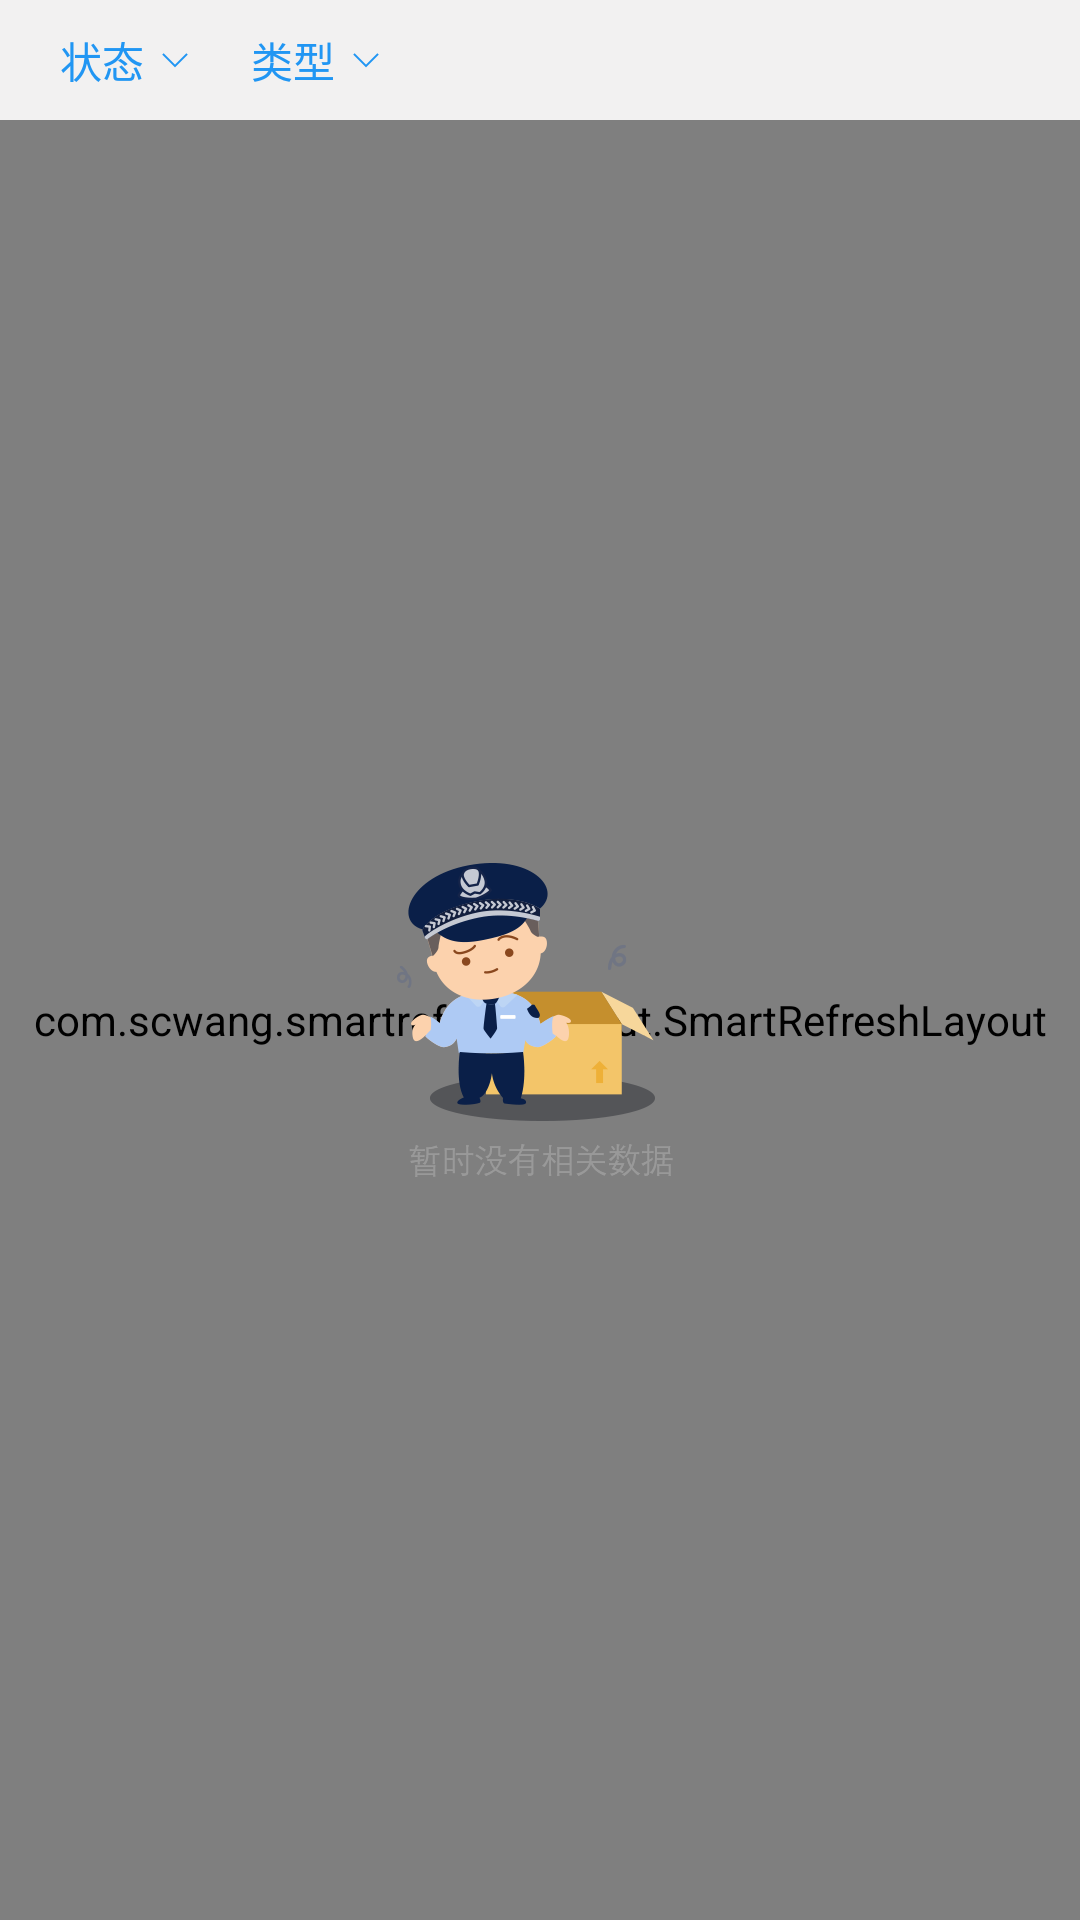

This screen was rendered from an Android layout file. Write that file and the resources it references.
<!-- AndroidManifest.xml: activity theme AppThemeBase -->
<!-- res/layout/activity_search_device.xml -->
<?xml version="1.0" encoding="utf-8"?>
<LinearLayout xmlns:android="http://schemas.android.com/apk/res/android"
    xmlns:tools="http://schemas.android.com/tools"
    android:layout_width="match_parent"
    android:layout_height="match_parent"
    android:orientation="vertical"
    tools:context="com.example.gb28181_videoplatform.activity.SearchDeviceActivity">

    <LinearLayout
        android:background="#F2F1F1"
        android:orientation="horizontal"
        android:layout_width="match_parent"
        android:layout_height="@dimen/dimen_40dp">

        <TextView
            android:id="@+id/device_state"
            android:layout_width="wrap_content"
            android:layout_height="wrap_content"
            android:padding="@dimen/dimen_5dp"
            android:textColor="@color/activity_title"
            android:drawableEnd="@mipmap/arrow_down"
            android:layout_gravity="center_vertical"
            android:layout_marginStart="@dimen/dimen_15dp"
            android:drawablePadding="@dimen/dimen_5dp"
            android:text="@string/device_state_select"/>

        <TextView
            android:id="@+id/device_type"
            android:layout_width="wrap_content"
            android:layout_height="wrap_content"
            android:padding="@dimen/dimen_5dp"
            android:ellipsize="end"
            android:maxEms="5"
            android:singleLine="true"
            android:layout_gravity="center_vertical"
            android:textColor="@color/activity_title"
            android:drawableEnd="@mipmap/arrow_down"
            android:layout_marginStart="@dimen/dimen_10dp"
            android:drawablePadding="@dimen/dimen_5dp"
            android:text="@string/device_type_select"/>

    </LinearLayout>

    <RelativeLayout
        android:layout_width="match_parent"
        android:layout_height="match_parent">

        <com.scwang.smartrefresh.layout.SmartRefreshLayout
            android:id="@+id/refreshLayout"
            android:background="#DEDEDE"
            android:layout_width="match_parent"
            android:layout_height="match_parent">

            <com.scwang.smartrefresh.layout.header.ClassicsHeader
                android:layout_width="match_parent"
                android:layout_height="wrap_content"/>

            <android.support.v7.widget.RecyclerView
                android:id="@+id/device_list"
                android:layout_marginEnd="@dimen/dimen_10dp"
                android:layout_marginBottom="@dimen/dimen_10dp"
                android:overScrollMode="never"
                android:layout_width="match_parent"
                android:layout_height="match_parent">

            </android.support.v7.widget.RecyclerView>

            <com.scwang.smartrefresh.layout.footer.ClassicsFooter
                android:layout_width="match_parent"
                android:layout_height="wrap_content"/>

        </com.scwang.smartrefresh.layout.SmartRefreshLayout>
        <ImageView
            android:id="@+id/no_data"
            android:visibility="visible"
            android:layout_width="wrap_content"
            android:layout_height="wrap_content"
            android:layout_centerInParent="true"
            android:src="@mipmap/no_device"/>

        <include
            android:visibility="gone"
            layout="@layout/flow_layout_state" />

        <include
            android:visibility="gone"
            layout="@layout/flow_layout_type" />

    </RelativeLayout>

</LinearLayout>
<!-- res/layout/flow_layout_state.xml (included above) -->
<?xml version="1.0" encoding="utf-8"?>
<RelativeLayout xmlns:android="http://schemas.android.com/apk/res/android"
    android:id="@+id/flow_state_layout"
    android:clickable="true"
    android:layout_width="match_parent"
    android:layout_height="wrap_content">

    <LinearLayout
        android:id="@+id/layout"
        android:background="@color/white"
        android:orientation="vertical"
        android:layout_width="match_parent"
        android:layout_height="wrap_content">

        <com.example.gb28181_videoplatform.widget.flow.FlowTagLayout
            android:id="@+id/state_flow_view"
            android:layout_width="wrap_content"
            android:layout_height="wrap_content" />

        <View
            android:layout_marginTop="14dp"
            android:layout_width="match_parent"
            android:layout_height="0.5dp"
            android:background="#d8d8d8" />

        <LinearLayout
            android:layout_width="match_parent"
            android:layout_height="36dp"
            android:orientation="horizontal">

            <TextView
                android:id="@+id/tv_state_reset"
                android:layout_width="0dp"
                android:layout_height="match_parent"
                android:layout_weight="1"
                android:background="@color/white"
                android:gravity="center"
                android:padding="5dp"
                android:text="重置"
                android:textColor="#333333"
                android:textSize="13sp" />

            <TextView
                android:id="@+id/tv_state_confirm"
                android:layout_width="0dp"
                android:layout_height="match_parent"
                android:layout_weight="1"
                android:background="#3e9fed"
                android:gravity="center"
                android:padding="5dp"
                android:text="确定"
                android:textColor="#fefefe"
                android:textSize="13sp" />

        </LinearLayout>

        <View
            android:layout_width="match_parent"
            android:layout_height="0.5dp"
            android:background="#d8d8d8" />

    </LinearLayout>

    <View
        android:id="@+id/close_state_view"
        android:layout_below="@id/layout"
        android:layout_width="match_parent"
        android:layout_height="match_parent"
        android:alpha="0.5" />

</RelativeLayout>
<!-- res/layout/flow_layout_type.xml (included above) -->
<?xml version="1.0" encoding="utf-8"?>
<RelativeLayout xmlns:android="http://schemas.android.com/apk/res/android"
    android:id="@+id/flow_type_layout"
    android:clickable="true"
    android:layout_width="match_parent"
    android:layout_height="match_parent">

    <LinearLayout
        android:id="@+id/layout"
        android:background="@color/white"
        android:layout_width="match_parent"
        android:layout_height="wrap_content"
        android:orientation="vertical">

        <LinearLayout
            android:id="@+id/ipc_layout"
            android:layout_width="match_parent"
            android:layout_height="wrap_content"
            android:orientation="horizontal">

            <TextView
                android:layout_width="wrap_content"
                android:layout_height="wrap_content"
                android:layout_marginStart="@dimen/dimen_10dp"
                android:layout_marginTop="14dp"
                android:textColor="@color/black"
                android:text="IPC摄像头：" />

            <com.example.gb28181_videoplatform.widget.flow.FlowTagLayout
                android:id="@+id/ipc_flow_view"
                android:layout_width="wrap_content"
                android:layout_height="wrap_content" />

        </LinearLayout>

        <LinearLayout
            android:id="@+id/smart_layout"
            android:visibility="gone"
            android:layout_width="match_parent"
            android:layout_height="wrap_content"
            android:orientation="horizontal">

            <TextView
                android:layout_width="wrap_content"
                android:layout_height="wrap_content"
                android:layout_marginStart="@dimen/dimen_10dp"
                android:layout_marginEnd="7dp"
                android:layout_marginTop="14dp"
                android:textColor="@color/black"
                android:text="智能设备：" />

            <com.example.gb28181_videoplatform.widget.flow.FlowTagLayout
                android:id="@+id/smart_flow_view"
                android:layout_width="wrap_content"
                android:layout_height="wrap_content" />

        </LinearLayout>

        <LinearLayout
            android:id="@+id/nvr_layout"
            android:visibility="gone"
            android:layout_width="match_parent"
            android:layout_height="wrap_content"
            android:orientation="horizontal">

            <TextView
                android:layout_width="wrap_content"
                android:layout_height="wrap_content"
                android:layout_marginStart="@dimen/dimen_10dp"
                android:layout_marginEnd="7dp"
                android:layout_marginTop="14dp"
                android:textColor="@color/black"
                android:text="NVR设备：" />

            <com.example.gb28181_videoplatform.widget.flow.FlowTagLayout
                android:id="@+id/nvr_flow_view"
                android:layout_width="wrap_content"
                android:layout_height="wrap_content" />

        </LinearLayout>

        <View
            android:layout_marginTop="14dp"
            android:layout_width="match_parent"
            android:layout_height="0.5dp"
            android:background="#d8d8d8" />

        <LinearLayout
            android:layout_width="match_parent"
            android:layout_height="36dp"
            android:orientation="horizontal">

            <TextView
                android:id="@+id/tv_type_reset"
                android:layout_width="0dp"
                android:layout_height="match_parent"
                android:layout_weight="1"
                android:background="@color/white"
                android:gravity="center"
                android:padding="5dp"
                android:text="重置"
                android:textColor="#333333"
                android:textSize="13sp" />

            <TextView
                android:id="@+id/tv_type_confirm"
                android:layout_width="0dp"
                android:layout_height="match_parent"
                android:layout_weight="1"
                android:background="#3e9fed"
                android:gravity="center"
                android:padding="5dp"
                android:text="确定"
                android:textColor="#fefefe"
                android:textSize="13sp" />
        </LinearLayout>

        <View
            android:layout_width="match_parent"
            android:layout_height="0.5dp"
            android:background="#d8d8d8" />

    </LinearLayout>

    <View
        android:id="@+id/close_type_view"
        android:layout_below="@id/layout"
        android:layout_width="match_parent"
        android:layout_height="match_parent"
        android:alpha="0.5" />

</RelativeLayout>
<!-- resources referenced by this layout -->
<resources>
  <color name="activity_title">#2196F3</color>
  <color name="black">#000000</color>
  <color name="white">#ffffff</color>
  <dimen name="dimen_10dp">10dp</dimen>
  <dimen name="dimen_15dp">15dp</dimen>
  <dimen name="dimen_40dp">40dp</dimen>
  <dimen name="dimen_5dp">5dp</dimen>
  <!-- mipmap arrow_down: png bitmap (mipmap-xxhdpi, 319 bytes) -->
  <!-- mipmap no_device: png bitmap (mipmap-xxhdpi, 24496 bytes) -->
  <string name="device_state_select">状态</string>
  <string name="device_type_select">类型</string>
  <style name="AppThemeBase" parent="Theme.AppCompat.Light.NoActionBar">
          <item name="colorPrimary">@color/colorPrimary</item>
          <item name="colorPrimaryDark">@color/gray</item>
          <item name="colorAccent">@color/colorAccent</item>
          <item name="android:divider">@drawable/ic_list_divider</item>
          <item name="android:dividerHeight">@dimen/division_line</item>
          <item name="android:listDivider">@drawable/ic_list_divider</item>
          <item name="android:homeAsUpIndicator">@drawable/ic_arrow_back_white_24dp</item>
          <item name="actionMenuTextColor">@color/white</item>
      </style>
  <color name="colorPrimary">#3F51B5</color>
  <color name="gray">#BFBFBF</color>
  <color name="colorAccent">#008577</color>
  <dimen name="division_line">0.5dp</dimen>
</resources>
